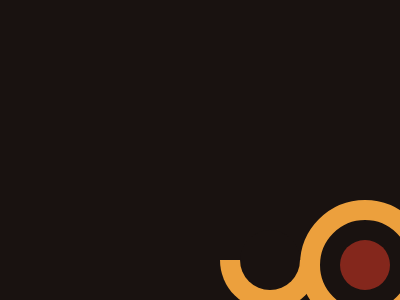

Write a web page that renders exactly this picture using CSS.

<!DOCTYPE html>
<html lang="en">
<head>
    <meta charset="UTF-8">
    <meta http-equiv="X-UA-Compatible" content="IE=edge">
    <meta name="viewport" content="width=device-width, initial-scale=1.0">
    <title>Document</title>
    <style>
         *{
            margin: 0;padding: 0;box-sizing: border-box;
        }
        body{
            background-color:#191210;
           
        }
        .middle-c1{
            width: 130px;
            height: 130px;
            background-color: #191210;
            border-radius: 100%;
            position: absolute;
            top: 200px;
            left: 300px;
            border: 20px solid #ECA03D;
        }
        .inner-c1{
            width: 50px;
            height: 50px;
            background-color: #84271C;
            border-radius: 100%;
            position: absolute;
            top: 20px;
            left: 20px;
            
        }
        .left-c1{
            width: 100px;
            height: 50px;
            background-color: #ECA03D;
            border-bottom-left-radius:50px;
            border-bottom-right-radius:50px;
            position: absolute;
            top: 260px;
            left: 220px;
            
        }
        .c1{
            width: 60px;
            height: 60px;
            background-color: #191210;
           border-radius: 100px;
            position: absolute;
            top: -30px;
            left: 20px;
        }
        .right-c2{
            width: 100px;
            height: 50px;
            background-color: #ECA03D;
            border-top-left-radius:50px;
            border-top-right-radius:50px;
            position: absolute;
            top: 215px;
            left: 410px;
            
        }
        .c2{
            width: 60px;
            height: 60px;
            background-color: #191210;
           border-radius: 100px;
            position: absolute;
            top: 20px;
            left: 20px;
        }
    </style>
</head>
<body>
    <div class="middle-c1">
        <div class="inner-c1"></div>
    </div>
    <div class="left-c1">
        <div class="c1"></div>
    </div>
    <div class="right-c2">
        <div class="c2"></div>
    </div>
</body>
</html>